The GitHub repository ThaRushi0809/floro-dataset contains a labelled image folder "floro-dataset" with 3 categories: anthracnose, healthy, soft rot. Examples follow, each with its label.

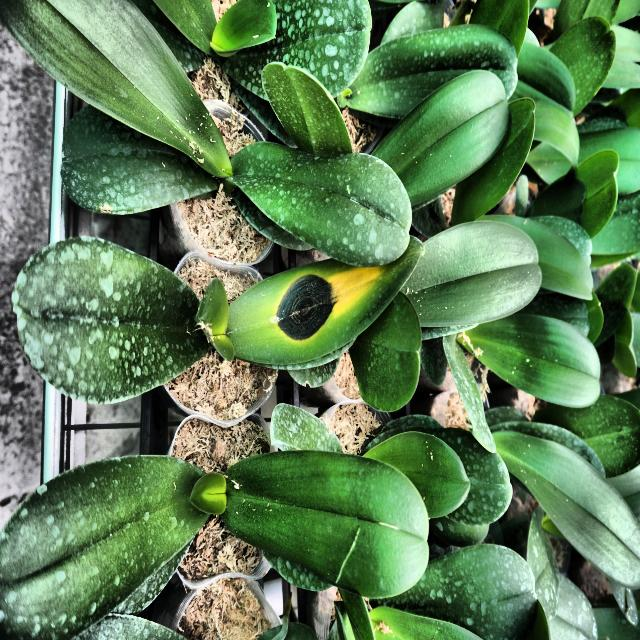
Label: anthracnose

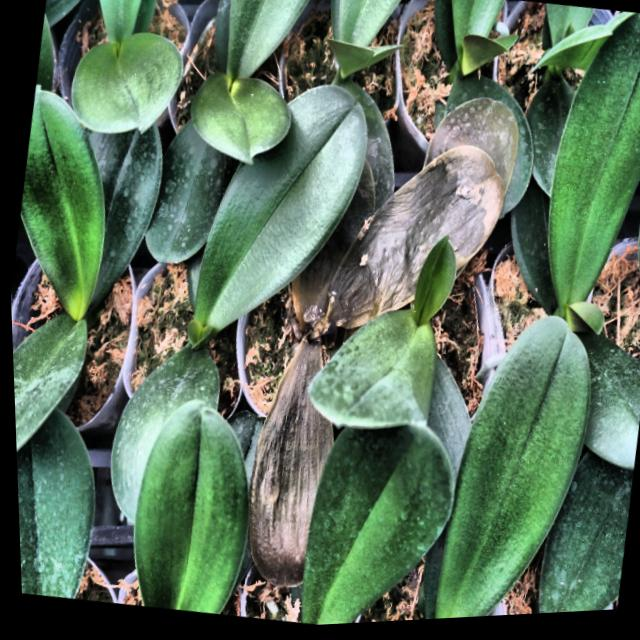
Label: soft rot

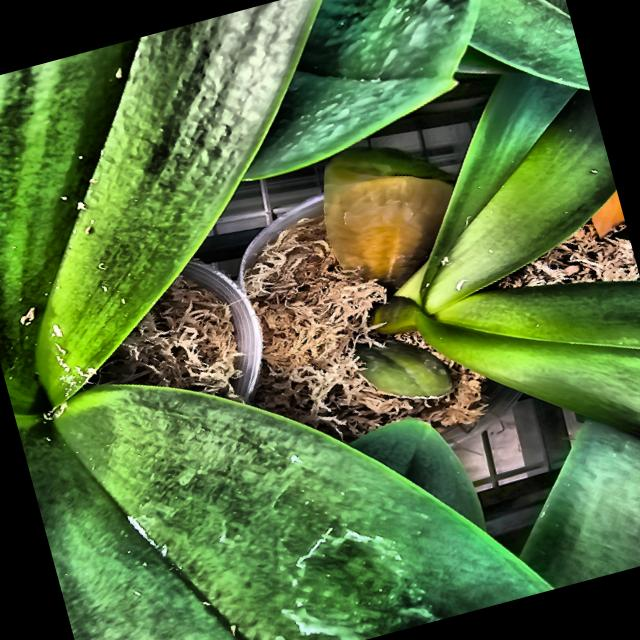
Label: soft rot

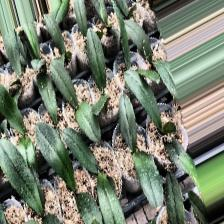
Label: anthracnose

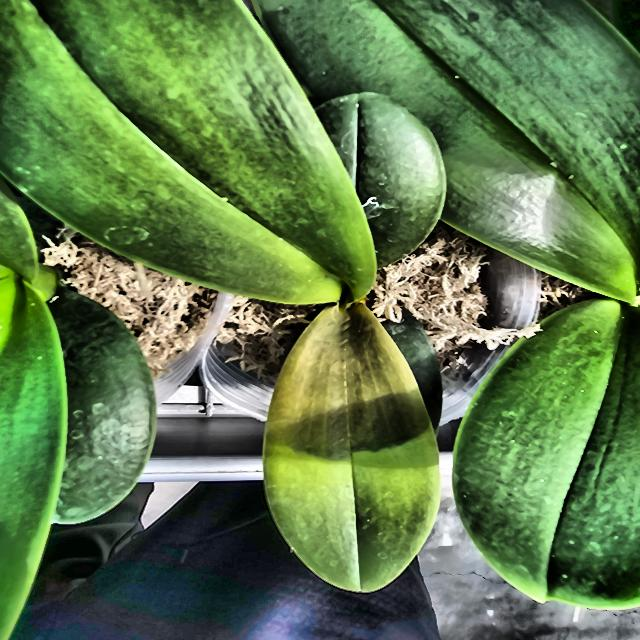
Label: soft rot

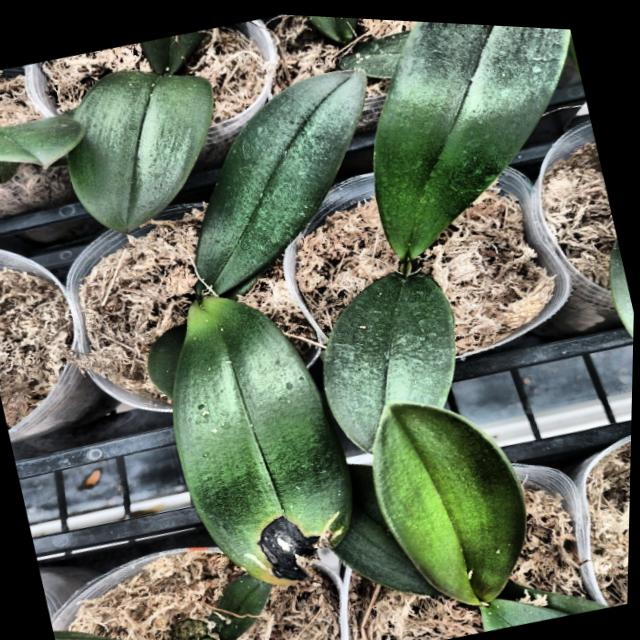
Label: anthracnose
